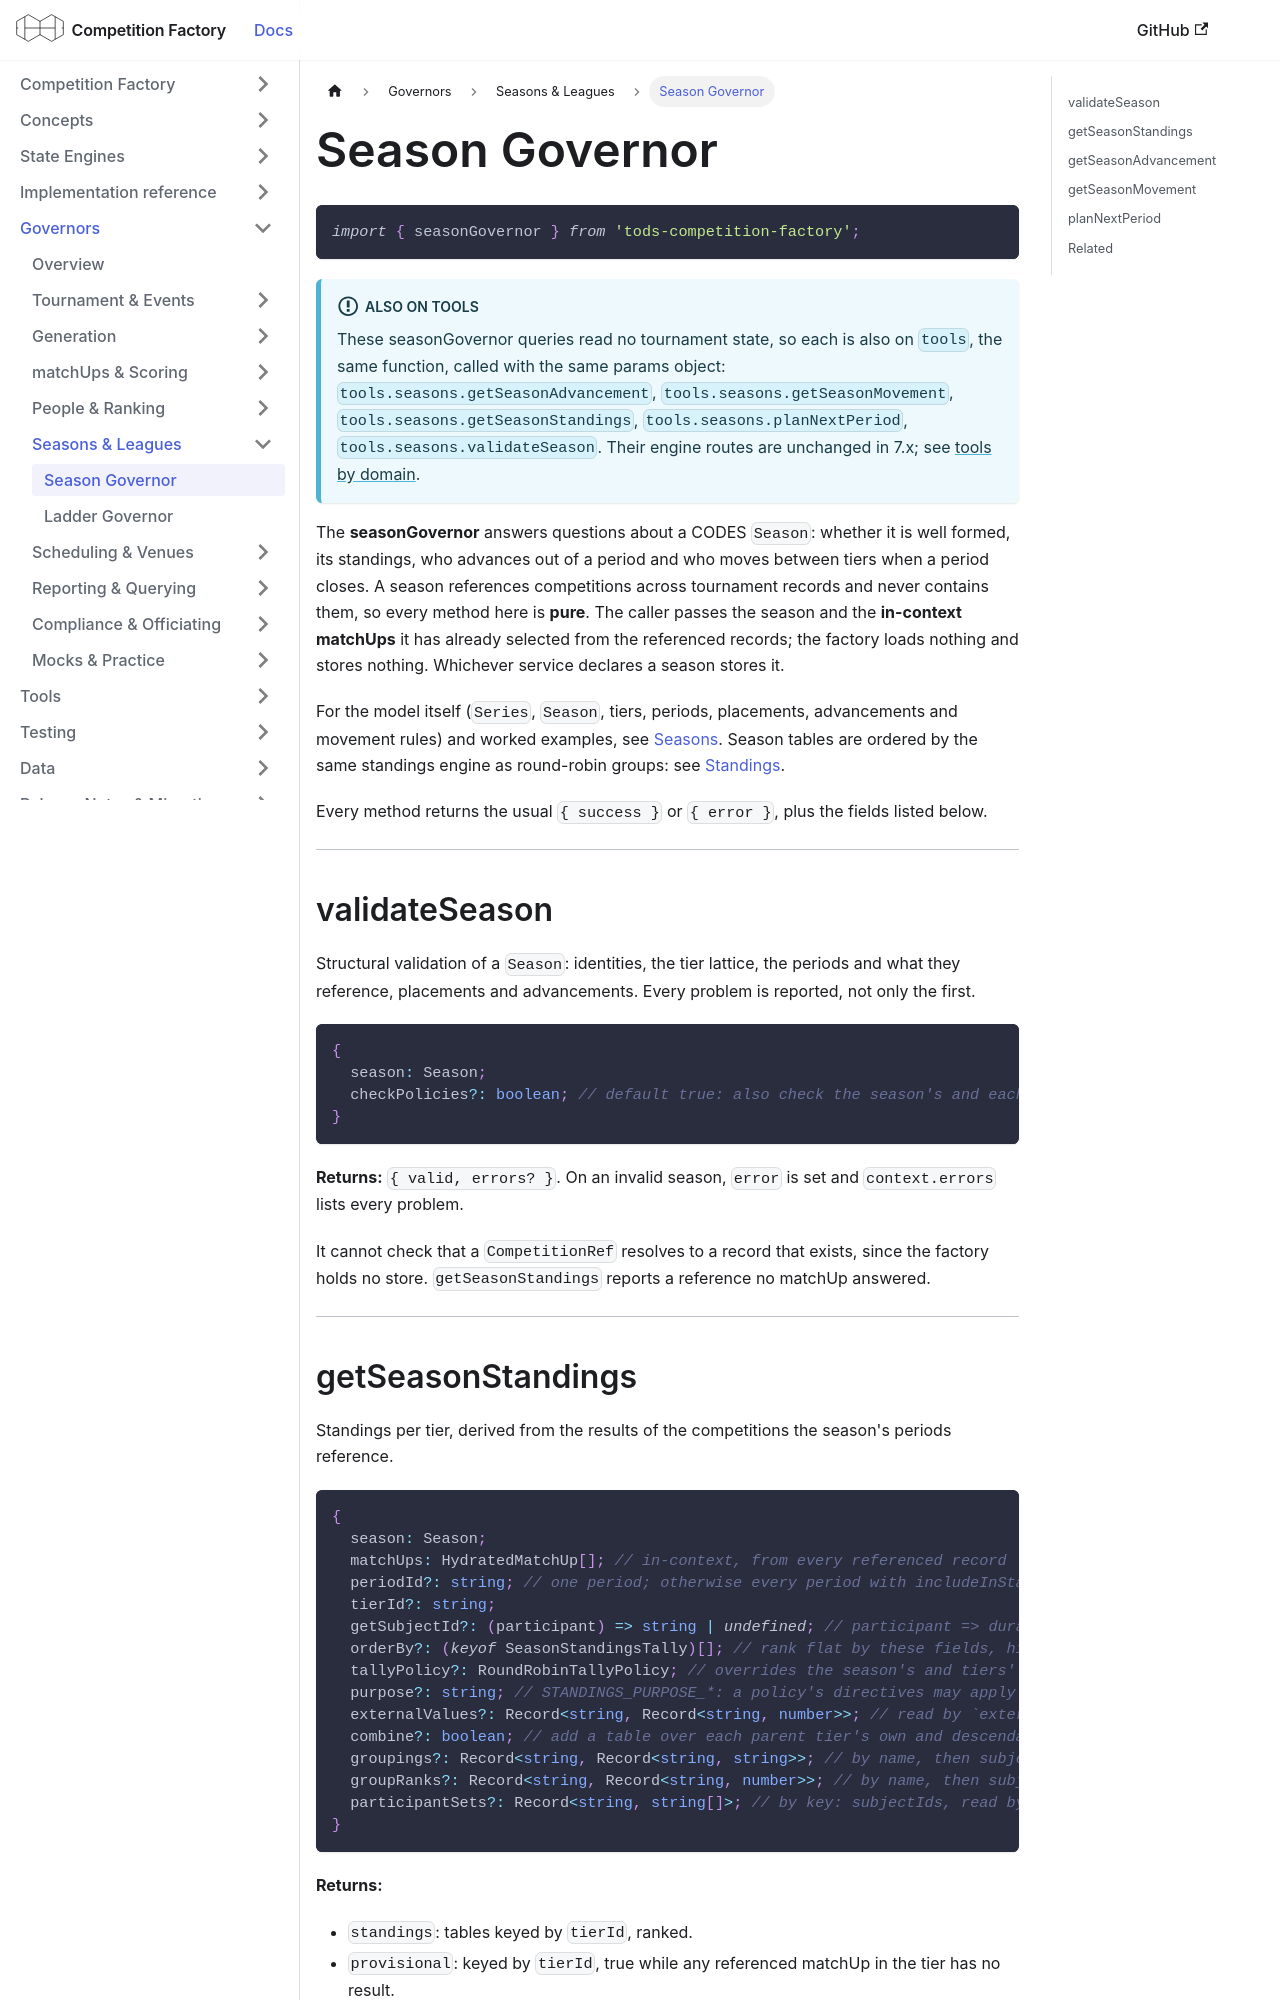

repository: CourtHive/competition-factory · page: docs/governors/season-governor/index.html · generator: docusaurus

---
title: Season Governor
---

```js
import { seasonGovernor } from 'tods-competition-factory';
```

:::info Also on tools

These seasonGovernor queries read no tournament state, so each is also on `tools`, the same function, called with the same params object: `tools.seasons.getSeasonAdvancement`, `tools.seasons.getSeasonMovement`, `tools.seasons.getSeasonStandings`, `tools.seasons.planNextPeriod`, `tools.seasons.validateSeason`. Their engine routes are unchanged in 7.x; see [tools by domain](/docs/tools/tools-overview#domains-stateless-functions-by-subject).

:::

The **seasonGovernor** answers questions about a CODES `Season`: whether it is well formed, its standings, who
advances out of a period and who moves between tiers when a period closes. A season references competitions across
tournament records and never contains them, so every method here is **pure**. The caller passes the season and the
**in-context matchUps** it has already selected from the referenced records; the factory loads nothing and stores
nothing. Whichever service declares a season stores it.

For the model itself (`Series`, `Season`, tiers, periods, placements, advancements and movement rules) and worked
examples, see [Seasons](../concepts/season.md). Season tables are ordered by the same standings engine as round-robin
groups: see [Standings](../concepts/standings.md).

Every method returns the usual `{ success }` or `{ error }`, plus the fields listed below.

---

## validateSeason

Structural validation of a `Season`: identities, the tier lattice, the periods and what they reference, placements and
advancements. Every problem is reported, not only the first.

```ts
{
  season: Season;
  checkPolicies?: boolean; // default true: also check the season's and each tier's tally policy
}
```

**Returns:** `{ valid, errors? }`. On an invalid season, `error` is set and `context.errors` lists every problem.

It cannot check that a `CompetitionRef` resolves to a record that exists, since the factory holds no store.
`getSeasonStandings` reports a reference no matchUp answered.

---
